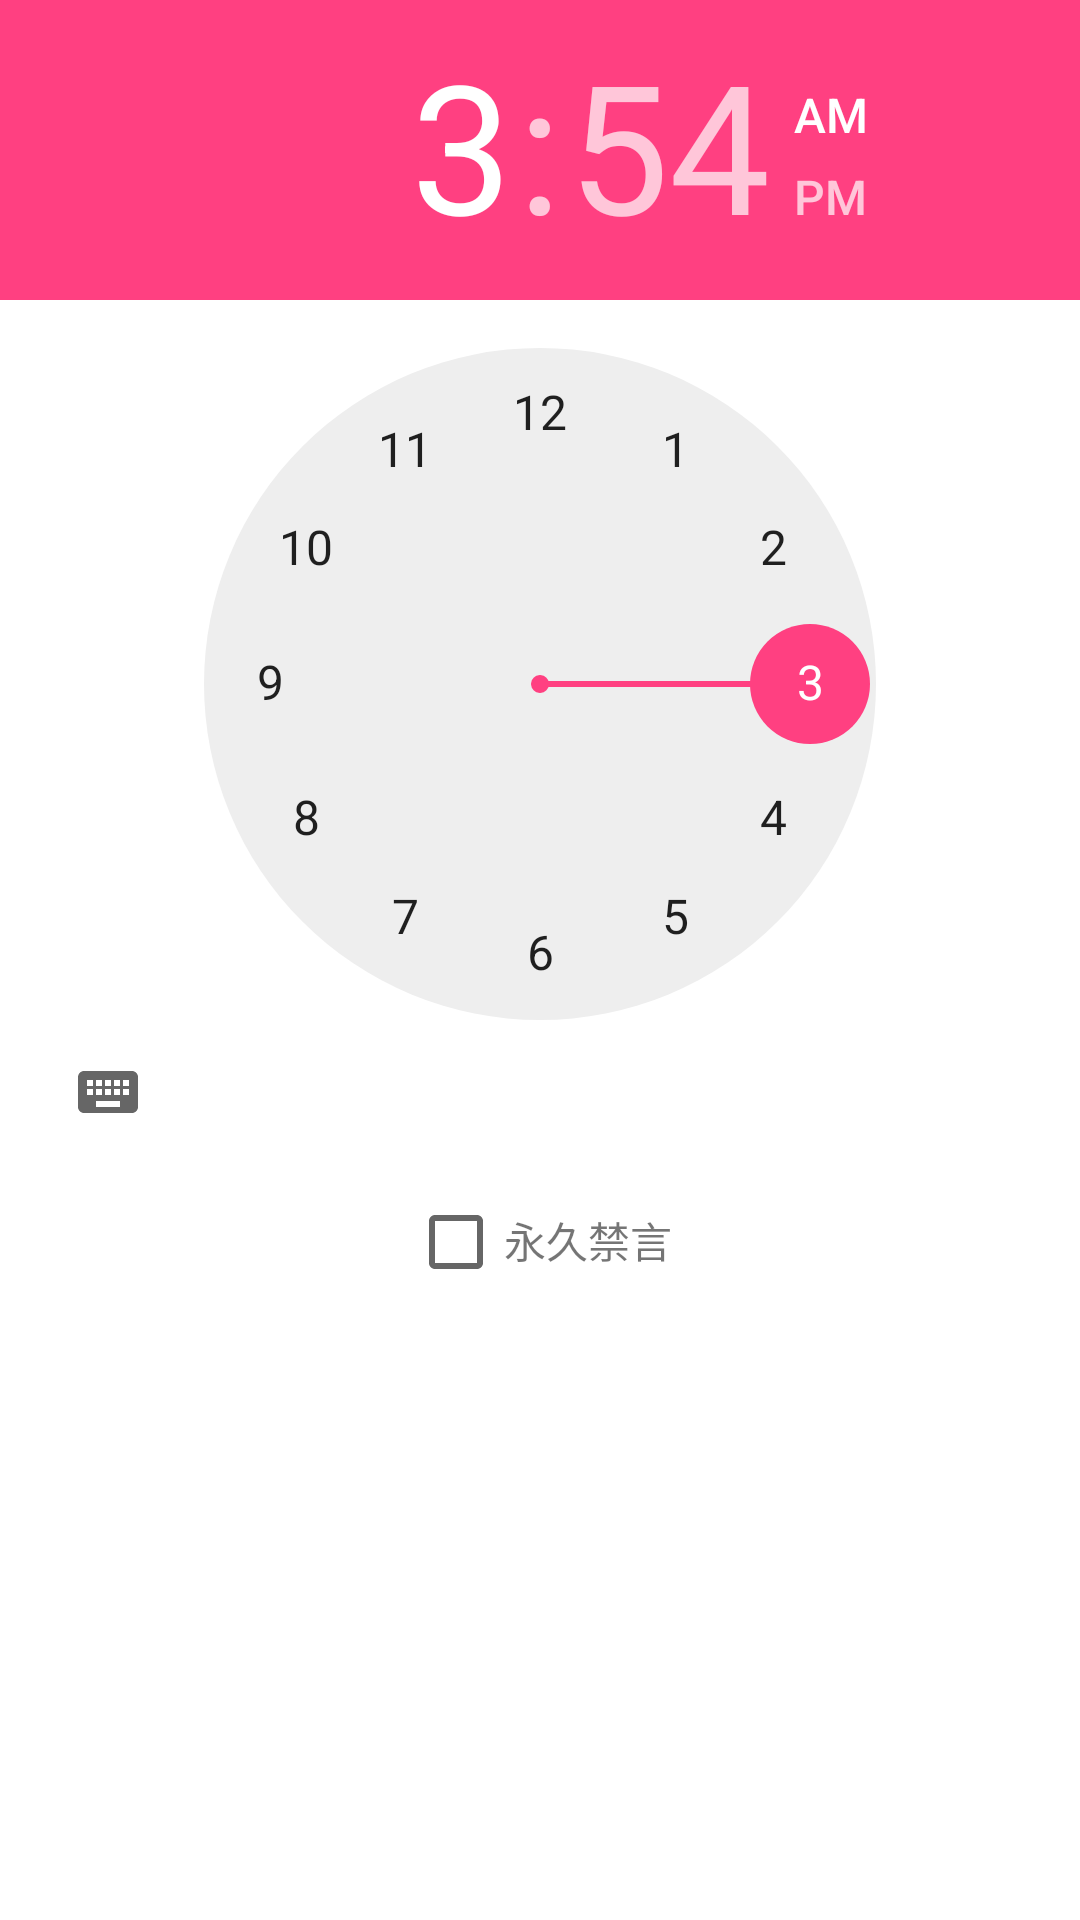

Reconstruct the res/layout file that produces this screen, plus the resources it refers to.
<!-- AndroidManifest.xml: application theme ActivityTheme -->
<!-- res/layout/layout_gag_picker.xml -->
<?xml version="1.0" encoding="utf-8"?>
<LinearLayout xmlns:android="http://schemas.android.com/apk/res/android"
    android:layout_width="match_parent"
    android:layout_height="match_parent"
    android:baselineAligned="false"
    android:orientation="vertical">

    <TimePicker
        android:id="@+id/timepicker"
        android:layout_width="match_parent"
        android:layout_height="wrap_content"
        android:calendarViewShown="true" />

    <LinearLayout
        android:layout_width="match_parent"
        android:layout_height="wrap_content"
        android:layout_marginTop="10dp"
        android:gravity="center_horizontal">

        <CheckBox
            android:id="@+id/checkbox"
            android:layout_width="wrap_content"
            android:layout_height="wrap_content" />

        <TextView
            android:layout_width="wrap_content"
            android:layout_height="wrap_content"
            android:text="@string/permanently_banned" />

    </LinearLayout>

</LinearLayout>
<!-- resources referenced by this layout -->
<resources>
  <string name="permanently_banned">永久禁言</string>
  <style name="ActivityTheme" parent="Theme.AppCompat.Light.NoActionBar">
          <item name="colorPrimary">@color/colorPrimary</item>
          <item name="colorPrimaryDark">@color/colorPrimaryDark</item>
          <item name="colorAccent">@color/colorAccent</item>
          <item name="android:windowBackground">@color/windowBackground</item>
          <item name="android:navigationBarColor" tools:targetApi="lollipop">@color/navigationBarColor</item>
      </style>
  <color name="colorPrimary">#3F51B5</color>
  <color name="colorPrimaryDark">#303F9F</color>
  <color name="colorAccent">#FF4081</color>
  <color name="windowBackground">#FFFFFF</color>
  <color name="navigationBarColor">#1a000000</color>
</resources>
